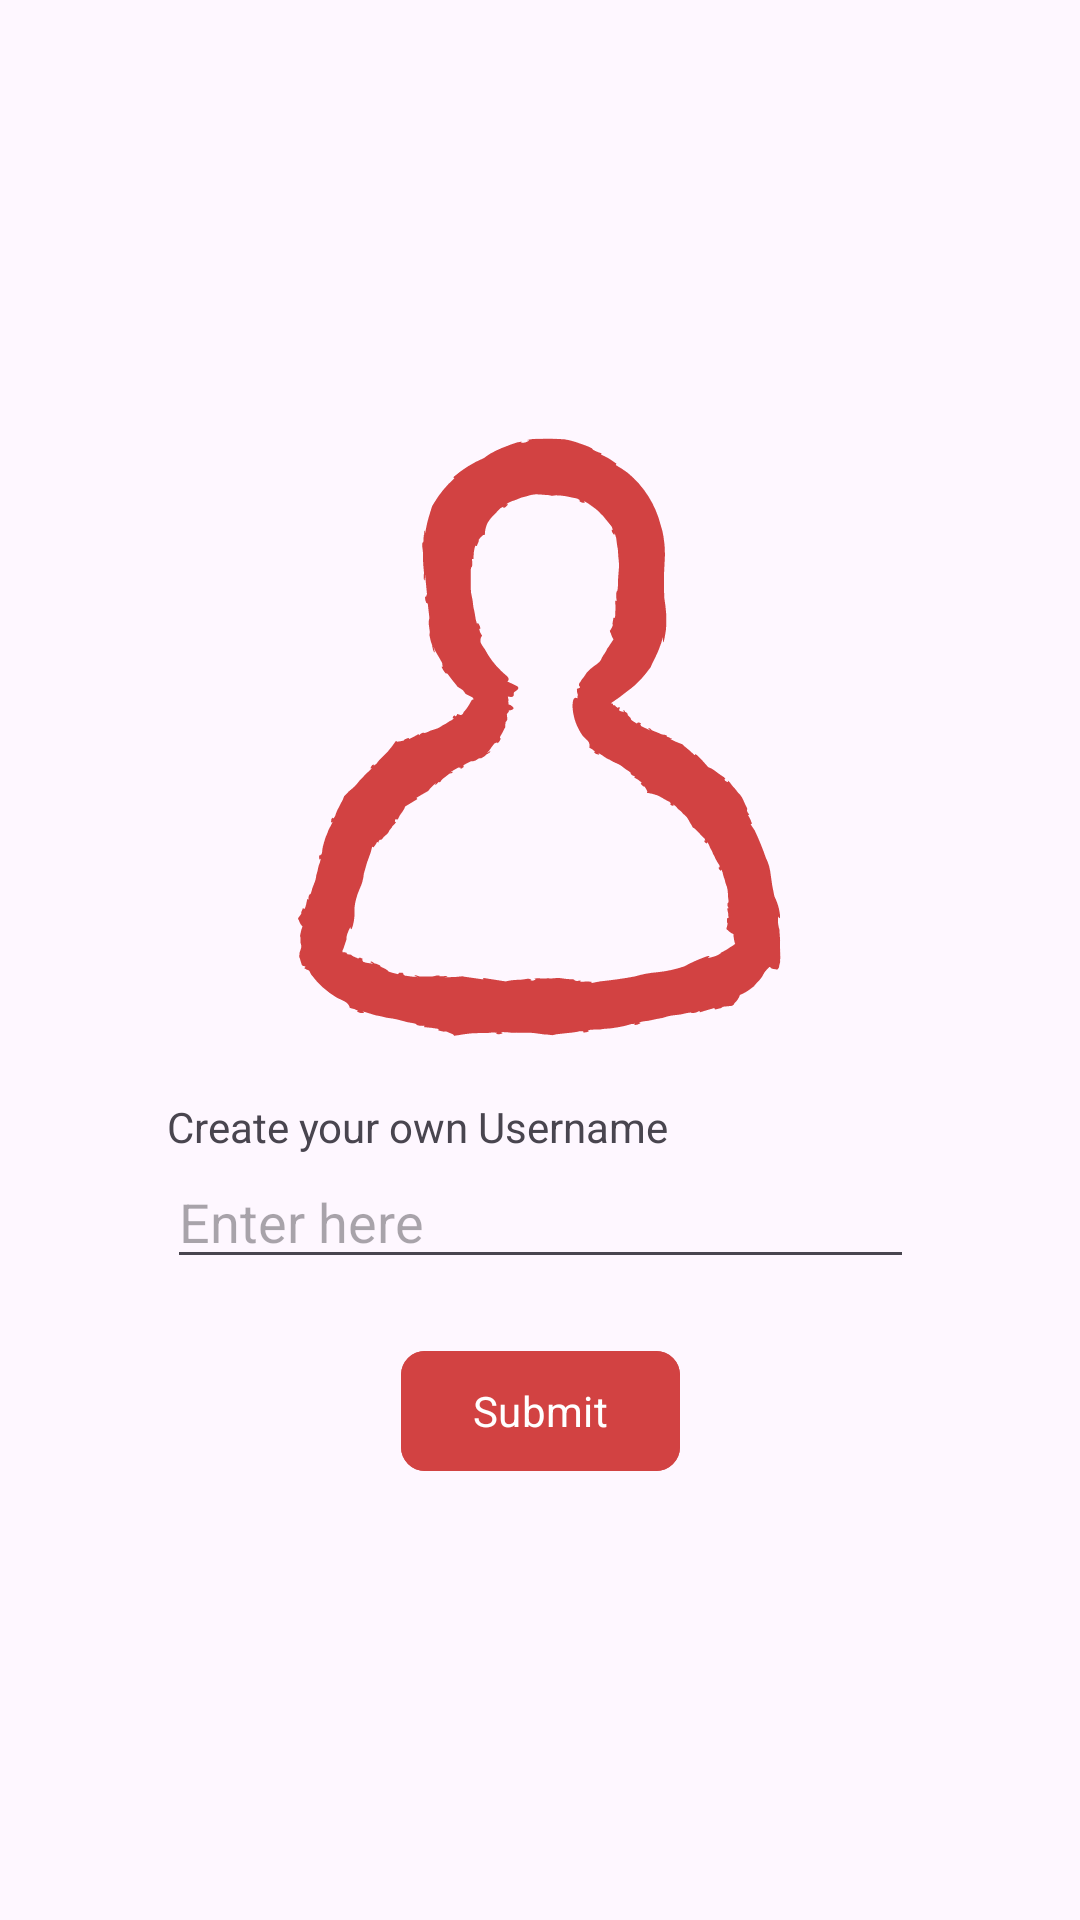

Reconstruct the res/layout file that produces this screen, plus the resources it refers to.
<!-- AndroidManifest.xml: application theme Theme.CalmScope -->
<!-- res/layout/activity_createuser.xml -->
<?xml version="1.0" encoding="utf-8"?>
<androidx.constraintlayout.widget.ConstraintLayout xmlns:android="http://schemas.android.com/apk/res/android"
    android:layout_width="match_parent"
    android:layout_height="match_parent"
    xmlns:app="http://schemas.android.com/apk/res-auto">

    <LinearLayout
        android:layout_width="wrap_content"
        android:layout_height="wrap_content"
        app:layout_constraintTop_toTopOf="parent"
        app:layout_constraintBottom_toBottomOf="parent"
        app:layout_constraintLeft_toLeftOf="parent"
        app:layout_constraintRight_toRightOf="parent"
        android:orientation="vertical"
        android:gravity="center">
        <ImageView
            android:layout_width="wrap_content"
            android:layout_height="200dp"
            android:src="@drawable/ic_user"/>
        <LinearLayout
            android:layout_width="match_parent"
            android:layout_height="wrap_content"
            android:layout_marginTop="20dp"
            android:gravity="start"
            android:orientation="vertical">
            <TextView
                android:layout_width="wrap_content"
                android:layout_height="wrap_content"
                android:text="@string/createUser_usernameText"/>
            <EditText
                android:id="@+id/createUserET"
                android:layout_width="wrap_content"
                android:layout_height="wrap_content"
                android:inputType="text"
                android:hint="@string/createUser_hint"
                android:maxLength="20"
                android:width="255dp"/>
        </LinearLayout>
        <com.google.android.material.button.MaterialButton
            android:id="@+id/submitCreateUserBtn"
            android:layout_width="wrap_content"
            android:layout_height="wrap_content"
            android:layout_marginTop="20dp"
            android:backgroundTint="@color/red"
            app:cornerRadius="8dp"
            android:text="@string/createUser_submitBtn"/>
    </LinearLayout>

</androidx.constraintlayout.widget.ConstraintLayout>
<!-- resources referenced by this layout -->
<resources>
  <color name="red">#d24242</color>
  <!-- drawable ic_user: vector/xml drawable (drawable, 19292 chars, omitted) -->
  <string name="createUser_hint">Enter here</string>
  <string name="createUser_submitBtn">Submit</string>
  <string name="createUser_usernameText">Create your own Username</string>
  <style name="Theme.CalmScope" parent="Base.Theme.CalmScope" />
  <style name="Base.Theme.CalmScope" parent="Theme.Material3.DayNight.NoActionBar">
          
          
          <item name="android:statusBarColor">@color/red</item>
          <item name="fontFamily">@font/cabin_sketch_regular</item>
          <item name="android:windowIsTranslucent">true</item>
      </style>
</resources>
